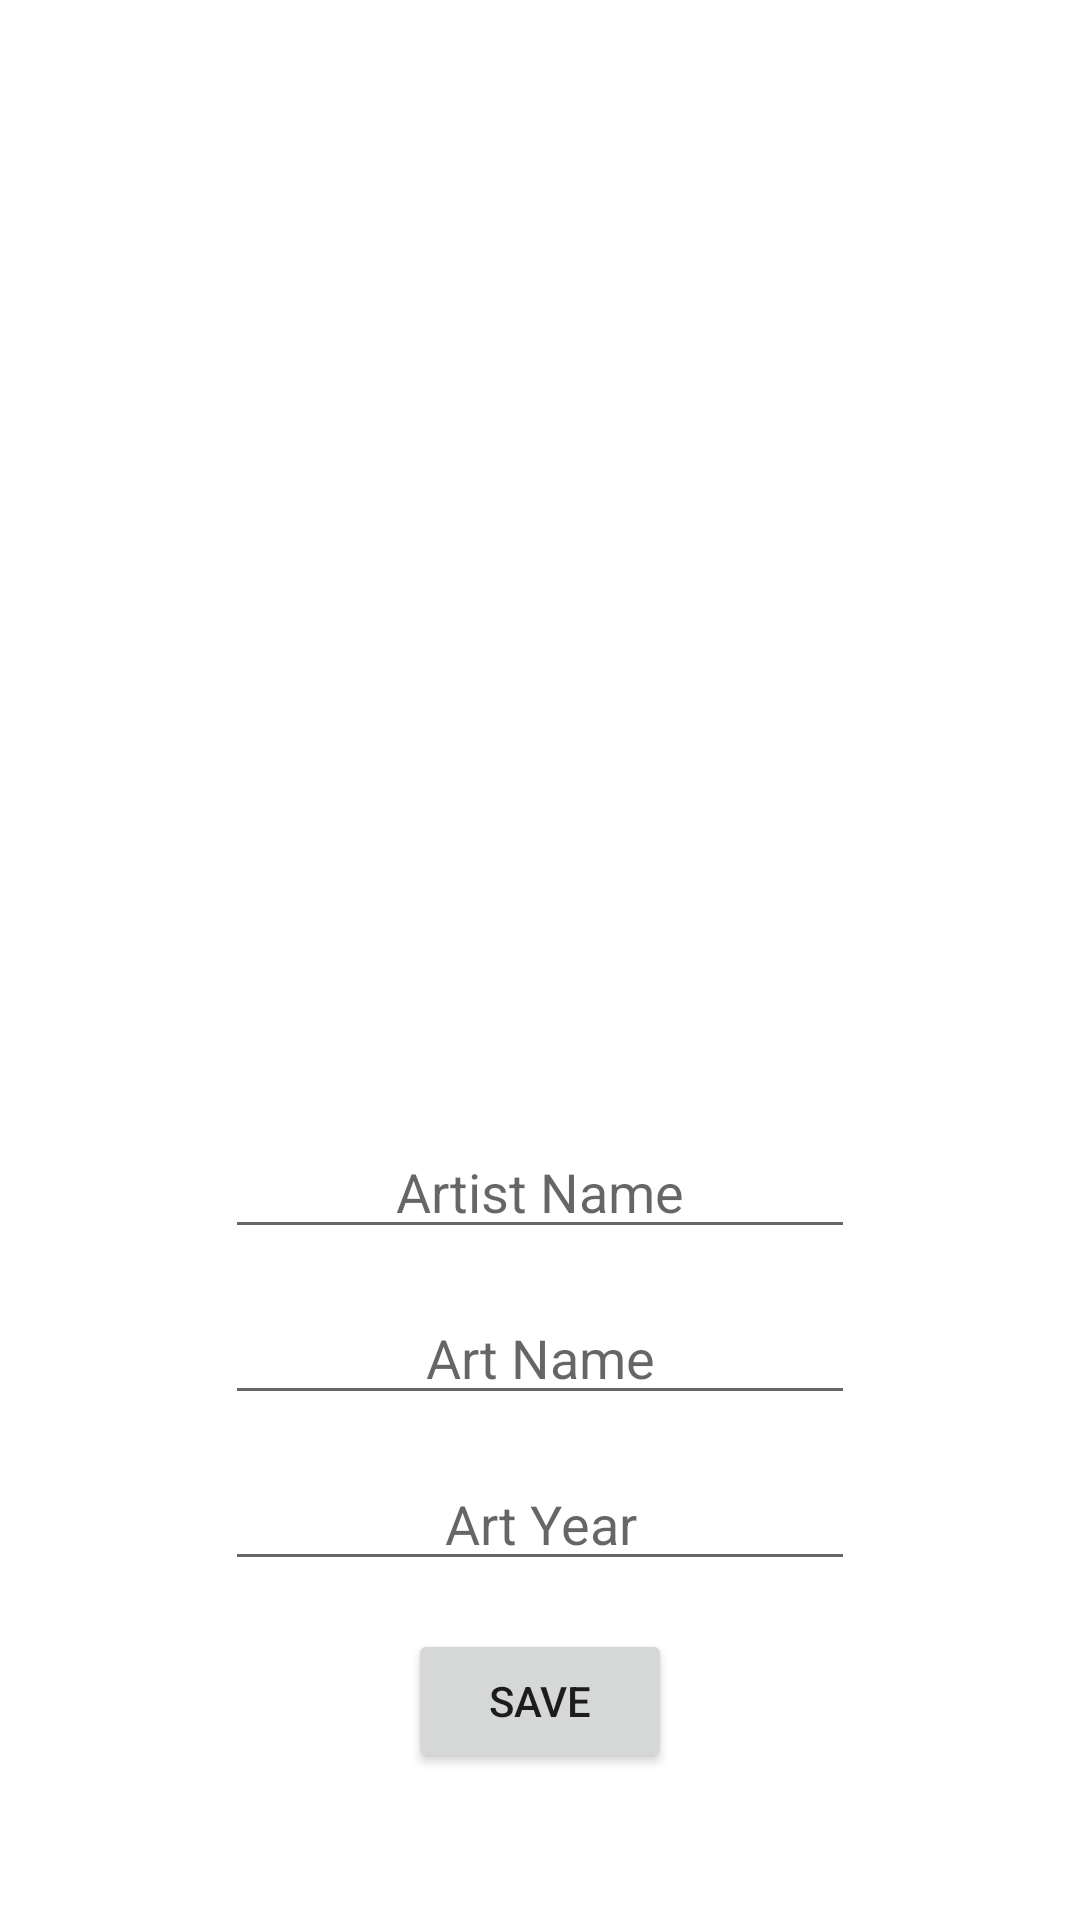

Android layout source for this screen:
<!-- AndroidManifest.xml: application theme Theme.ArtBookFragment -->
<!-- res/layout/fragment_galery.xml -->
<?xml version="1.0" encoding="utf-8"?>
<androidx.constraintlayout.widget.ConstraintLayout xmlns:android="http://schemas.android.com/apk/res/android"
    xmlns:app="http://schemas.android.com/apk/res-auto"
    xmlns:tools="http://schemas.android.com/tools"
    android:layout_width="match_parent"
    android:layout_height="match_parent"
    tools:context=".view.GaleryFragment">

    <ImageView
        android:id="@+id/imageView"
        android:layout_width="0dp"
        android:layout_height="0dp"
        android:layout_marginTop="15dp"
        android:layout_marginBottom="15dp"
        android:scaleType="fitCenter"
        app:layout_constraintBottom_toTopOf="@+id/artistNameText"
        app:layout_constraintEnd_toEndOf="parent"
        app:layout_constraintStart_toStartOf="parent"
        app:layout_constraintTop_toTopOf="parent"
        app:srcCompat="@drawable/photosave"
        tools:srcCompat="@drawable/photosave" />

    <EditText
        android:id="@+id/artistNameText"
        android:layout_width="wrap_content"
        android:layout_height="wrap_content"
        android:layout_marginBottom="14dp"
        android:ems="10"
        android:hint="Artist Name"
        android:inputType="text"
        android:textAlignment="center"
        app:layout_constraintBottom_toTopOf="@+id/artNameText"
        app:layout_constraintEnd_toEndOf="parent"
        app:layout_constraintStart_toStartOf="parent"
        app:layout_constraintTop_toBottomOf="@+id/imageView" />

    <EditText
        android:id="@+id/artNameText"
        android:layout_width="wrap_content"
        android:layout_height="wrap_content"
        android:layout_marginBottom="14dp"
        android:ems="10"
        android:hint="Art Name"
        android:inputType="text"
        android:textAlignment="center"
        app:layout_constraintBottom_toTopOf="@+id/artYearText"
        app:layout_constraintStart_toStartOf="@+id/artistNameText"
        app:layout_constraintTop_toBottomOf="@+id/artistNameText" />

    <EditText
        android:id="@+id/artYearText"
        android:layout_width="wrap_content"
        android:layout_height="wrap_content"
        android:layout_marginBottom="16dp"
        android:ems="10"
        android:hint="Art Year"
        android:inputType="text"
        android:textAlignment="center"
        app:layout_constraintBottom_toTopOf="@+id/saveButton"
        app:layout_constraintStart_toStartOf="@+id/artNameText"
        app:layout_constraintTop_toBottomOf="@+id/artNameText" />

    <Button
        android:id="@+id/saveButton"
        android:layout_width="wrap_content"
        android:layout_height="wrap_content"
        android:layout_marginBottom="49dp"
        android:text="Save"
        app:layout_constraintBottom_toBottomOf="parent"
        app:layout_constraintEnd_toEndOf="parent"
        app:layout_constraintStart_toStartOf="parent"
        app:layout_constraintTop_toBottomOf="@+id/artYearText" />
</androidx.constraintlayout.widget.ConstraintLayout>
<!-- resources referenced by this layout -->
<resources>
  <style name="Theme.ArtBookFragment" parent="Base.Theme.ArtBookFragment" />
  <style name="Base.Theme.ArtBookFragment" parent="Theme.MaterialComponents.Light">
          
          
      </style>
</resources>
